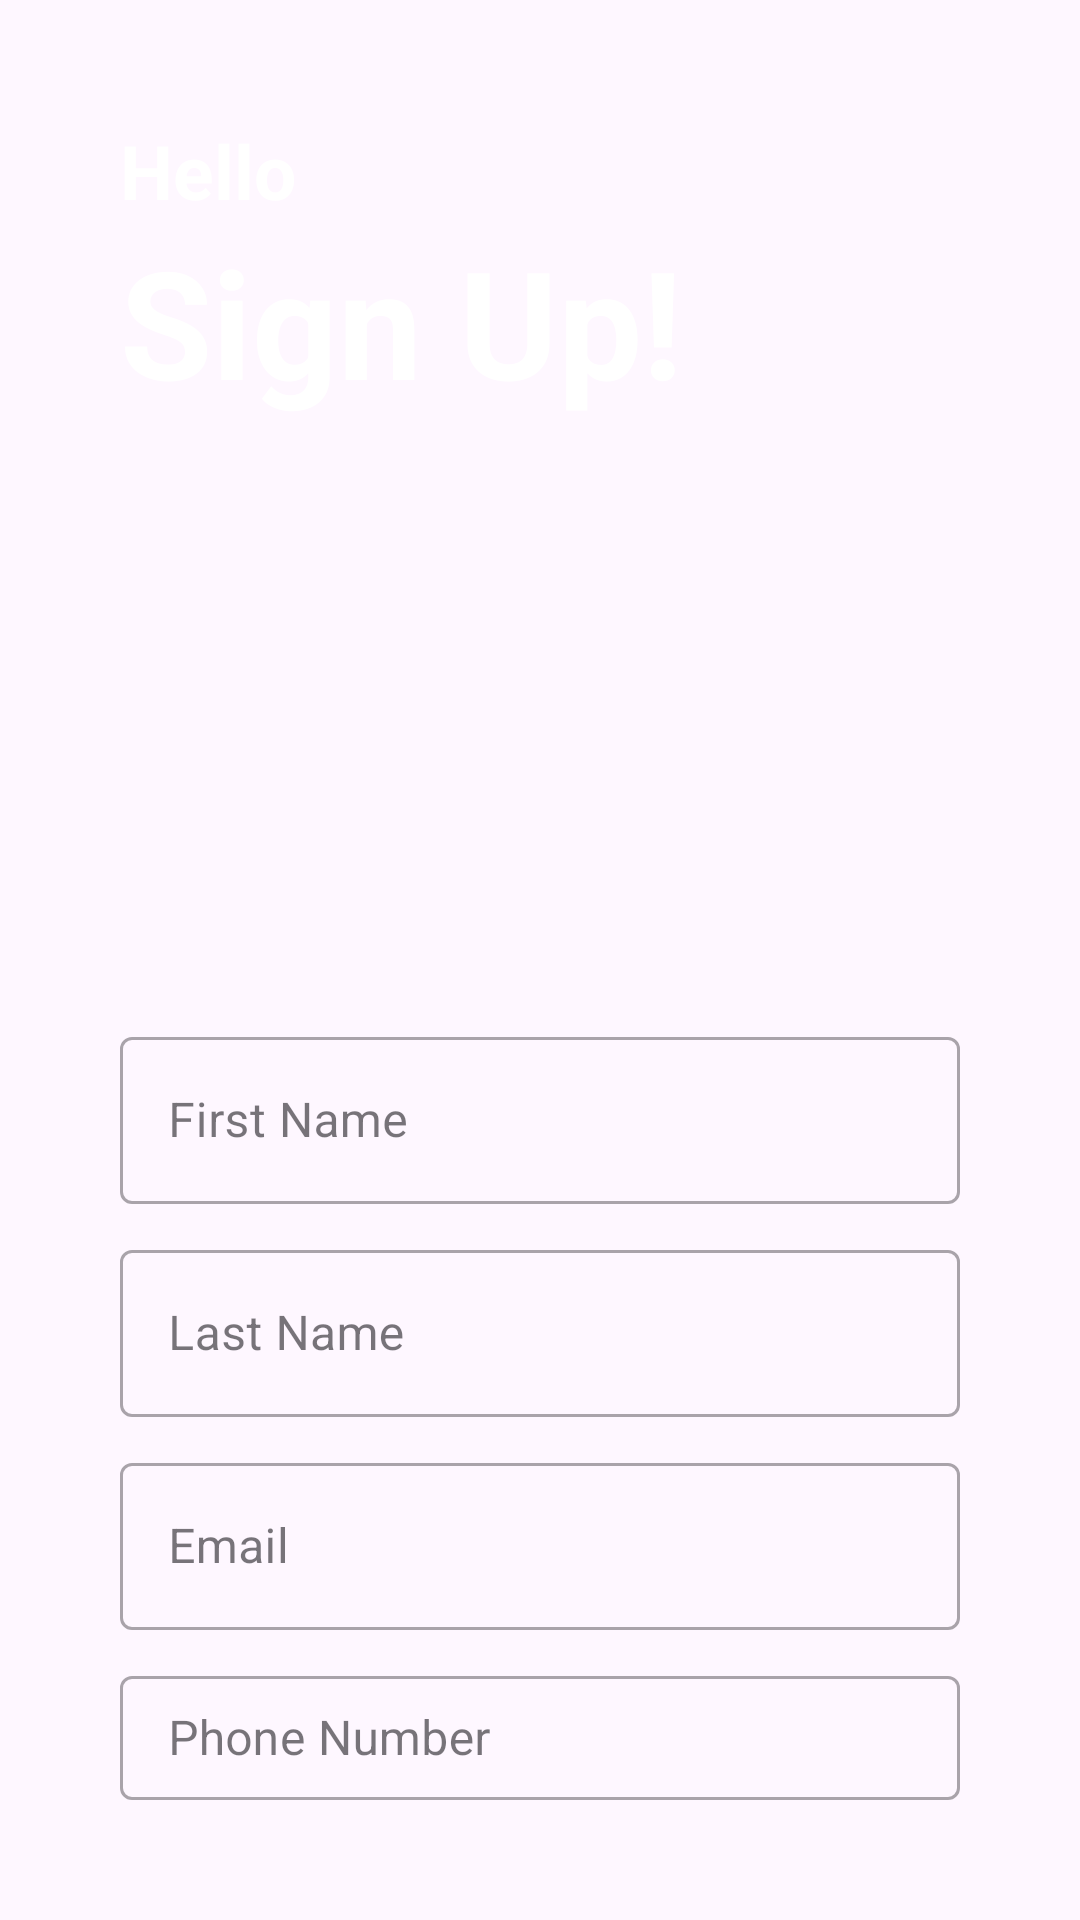

Layout XML and referenced resources for this Android screen:
<!-- AndroidManifest.xml: activity theme Theme.Material3.Light.NoActionBar -->
<!-- res/layout/activity_register.xml -->
<?xml version="1.0" encoding="utf-8"?>
<LinearLayout xmlns:android="http://schemas.android.com/apk/res/android"
    xmlns:app="http://schemas.android.com/apk/res-auto"
    xmlns:tools="http://schemas.android.com/tools"
    android:id="@+id/main"
    android:layout_width="match_parent"
    android:layout_height="match_parent"
    android:background="@drawable/screen"
    android:padding="40dp"
    android:orientation="vertical"
    tools:context=".activities.RegisterActivity">

    <TextView
        android:layout_width="match_parent"
        android:layout_height="wrap_content"
        android:textStyle="bold"
        android:textSize="25sp"
        android:textColor="@color/white"
        android:text="@string/hello_text"
        />

    <TextView
        android:layout_width="match_parent"
        android:layout_height="wrap_content"
        android:text="@string/sign_up"
        android:textColor="@color/white"
        android:textSize="50sp"
        android:textStyle="bold"/>

    <com.google.android.material.textfield.TextInputLayout
        android:layout_width="match_parent"
        android:layout_height="wrap_content"
        android:layout_marginTop="200dp"
        style="@style/Widget.MaterialComponents.TextInputLayout.OutlinedBox">

        <com.google.android.material.textfield.TextInputEditText
            android:id="@+id/firstName"
            android:layout_width="match_parent"
            android:layout_height="wrap_content"
            android:hint="@string/first_name"
            android:inputType="textPersonName"/>
    </com.google.android.material.textfield.TextInputLayout>

    <com.google.android.material.textfield.TextInputLayout
        android:layout_width="match_parent"
        android:layout_height="wrap_content"
        android:layout_marginTop="10dp"
        style="@style/Widget.MaterialComponents.TextInputLayout.OutlinedBox">

        <com.google.android.material.textfield.TextInputEditText
            android:id="@+id/lastName"
            android:layout_width="match_parent"
            android:layout_height="wrap_content"
            android:hint="@string/last_name"
            android:inputType="textPersonName"/>
    </com.google.android.material.textfield.TextInputLayout>

    <com.google.android.material.textfield.TextInputLayout
        android:layout_width="match_parent"
        android:layout_height="wrap_content"
        android:layout_marginTop="10dp"
        style="@style/Widget.MaterialComponents.TextInputLayout.OutlinedBox">

        <com.google.android.material.textfield.TextInputEditText
            android:id="@+id/email"
            android:layout_width="match_parent"
            android:layout_height="wrap_content"
            android:hint="@string/email"
            android:inputType="textEmailAddress"/>
    </com.google.android.material.textfield.TextInputLayout>

    <com.google.android.material.textfield.TextInputLayout
        android:layout_width="match_parent"
        android:layout_height="wrap_content"
        android:layout_marginTop="10dp"
        style="@style/Widget.MaterialComponents.TextInputLayout.OutlinedBox">

        <com.google.android.material.textfield.TextInputEditText
            android:id="@+id/phone"
            android:layout_width="match_parent"
            android:layout_height="wrap_content"
            android:hint="@string/phone"
            android:inputType="phone"/>
    </com.google.android.material.textfield.TextInputLayout>

    <com.google.android.material.textfield.TextInputLayout
        android:layout_width="match_parent"
        android:layout_height="wrap_content"
        android:layout_marginTop="10dp"
        style="@style/Widget.MaterialComponents.TextInputLayout.OutlinedBox">

        <com.google.android.material.textfield.TextInputEditText
            android:id="@+id/password"
            android:layout_width="match_parent"
            android:layout_height="wrap_content"
            android:hint="@string/password"
            android:inputType="textPassword"/>
    </com.google.android.material.textfield.TextInputLayout>

    <Button
        android:id="@+id/signupBtn"
        android:layout_width="match_parent"
        android:layout_height="wrap_content"
        android:textStyle="bold"
        android:textSize="20sp"
        android:text="Sign Up"
        android:backgroundTint="@color/blue"
        android:layout_marginTop="50dp" />

    <LinearLayout
        android:layout_width="match_parent"
        android:layout_height="wrap_content"
        android:orientation="horizontal"
        android:layout_marginTop="20dp"
        android:gravity="center">

        <TextView
            android:layout_width="wrap_content"
            android:layout_height="wrap_content"
            android:text="Already have an account?"
            android:textSize="15sp"
            android:textStyle="bold"/>

        <TextView
            android:id="@+id/signIn"
            android:layout_width="wrap_content"
            android:layout_height="wrap_content"
            android:text="Sign In"
            android:textStyle="bold"
            android:textSize="15sp"
            android:textColor="@color/blue"
            android:layout_marginLeft="10dp"/>

    </LinearLayout>

</LinearLayout>
<!-- resources referenced by this layout -->
<resources>
  <color name="blue">#03A9F4</color>
  <color name="white">#FFFFFFFF</color>
  <string name="email">Email</string>
  <string name="first_name">First Name</string>
  <string name="hello_text">Hello</string>
  <string name="last_name">Last Name</string>
  <string name="password">Password</string>
  <string name="phone">Phone Number</string>
  <string name="sign_up">Sign Up!</string>
</resources>
